Image classification data set "dataset" (itxkabix/VisionR on GitHub). Class labels (2): non seizure, seizure.

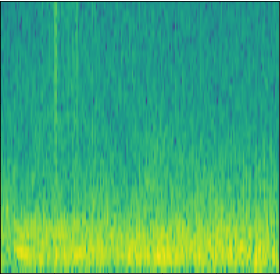
Label: seizure

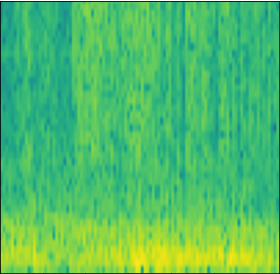
Label: seizure

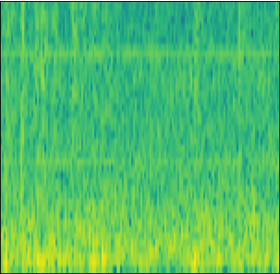
Label: non seizure

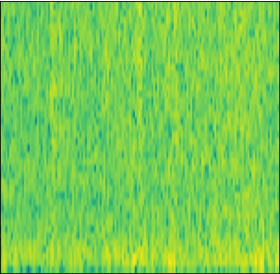
Label: non seizure

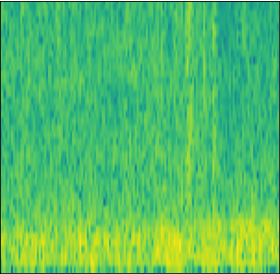
Label: non seizure

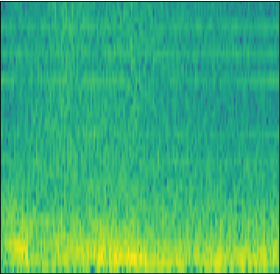
Label: seizure
